The GitHub repository yefferson12355/ClasificadorCarnes_Colaborativo contains a labelled image folder "ClasificadorCarnes_Colaborativo" with 2 categories: alpaca, llama. Examples follow, each with its label.

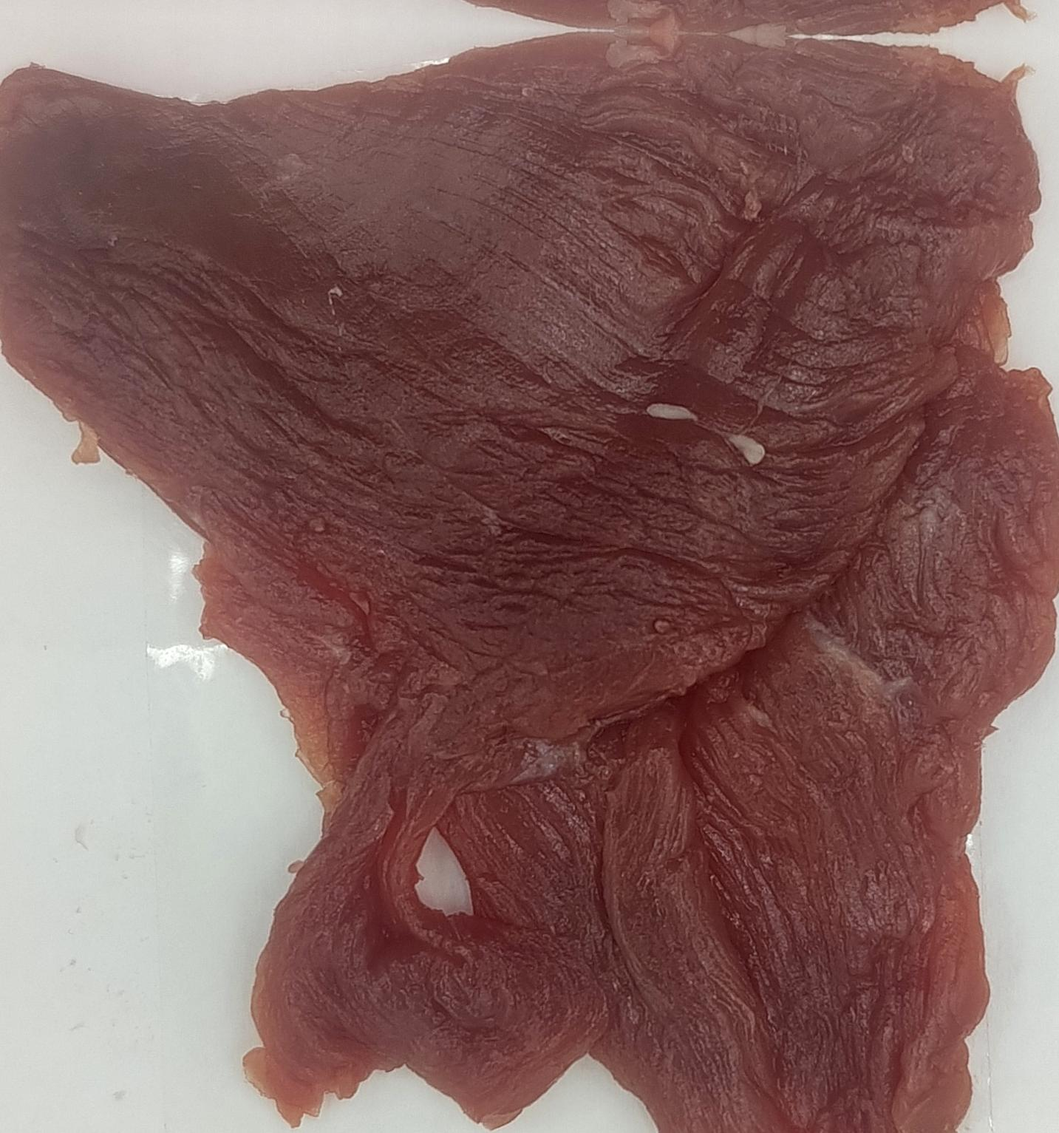
Label: alpaca

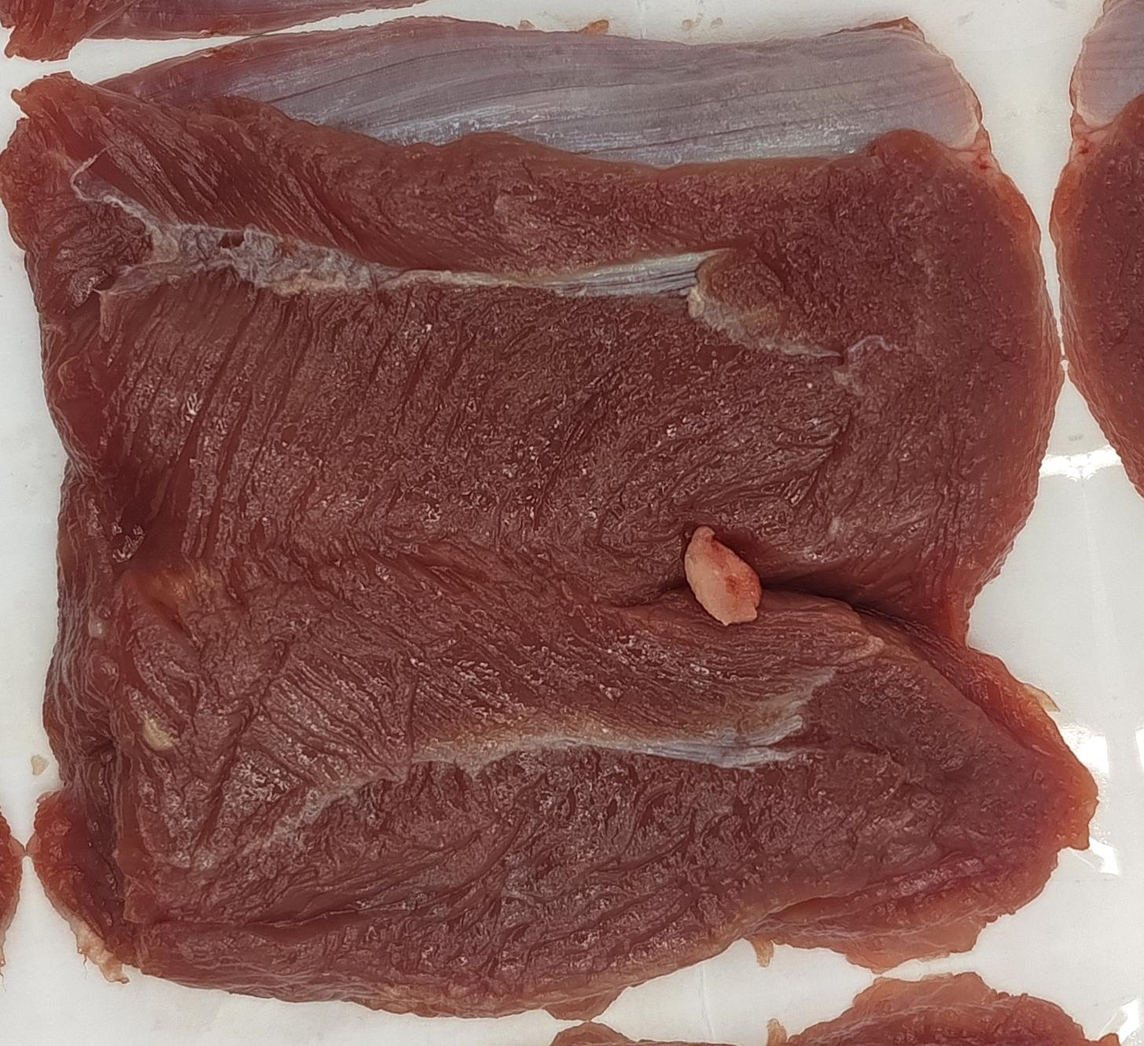
Label: llama

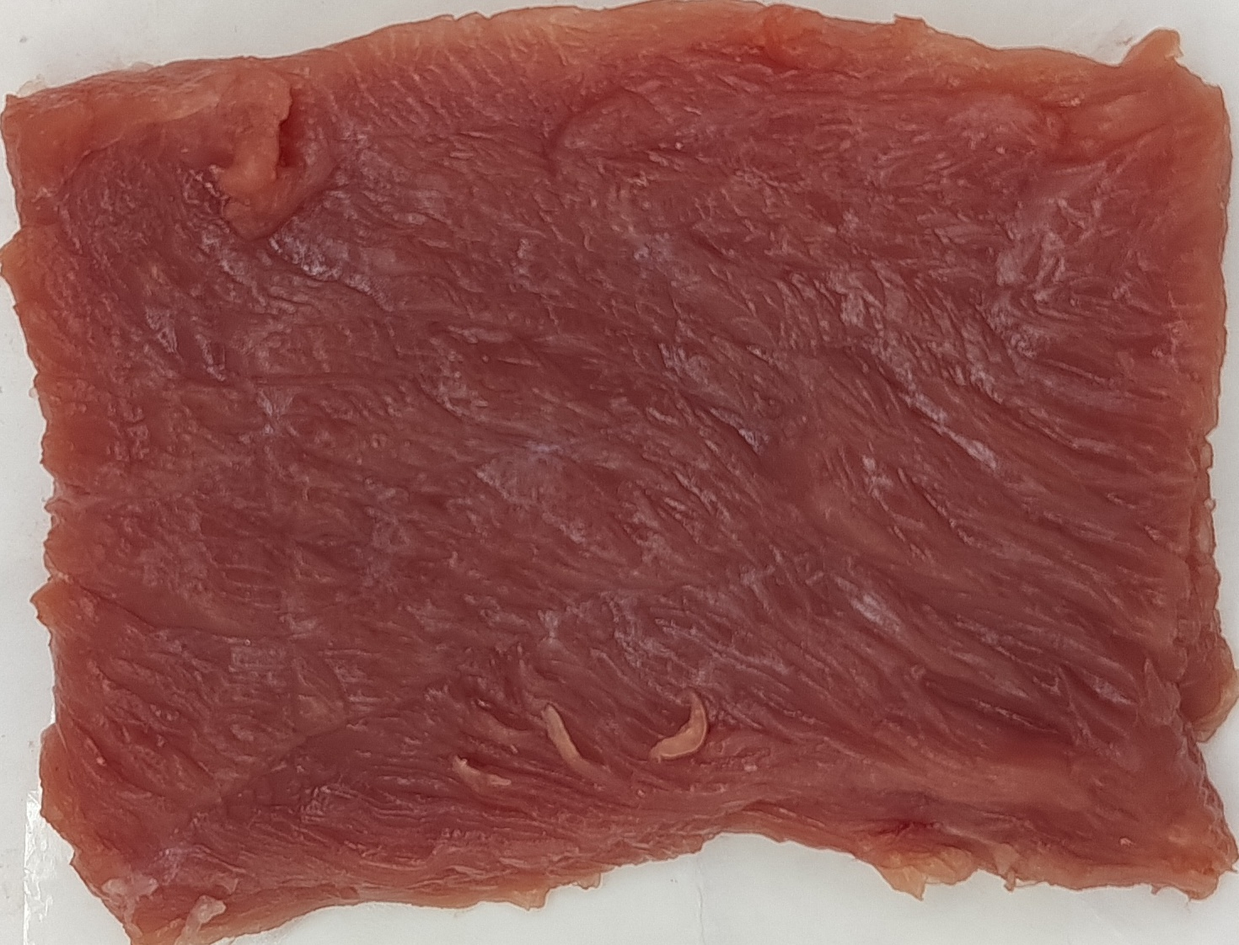
Label: alpaca

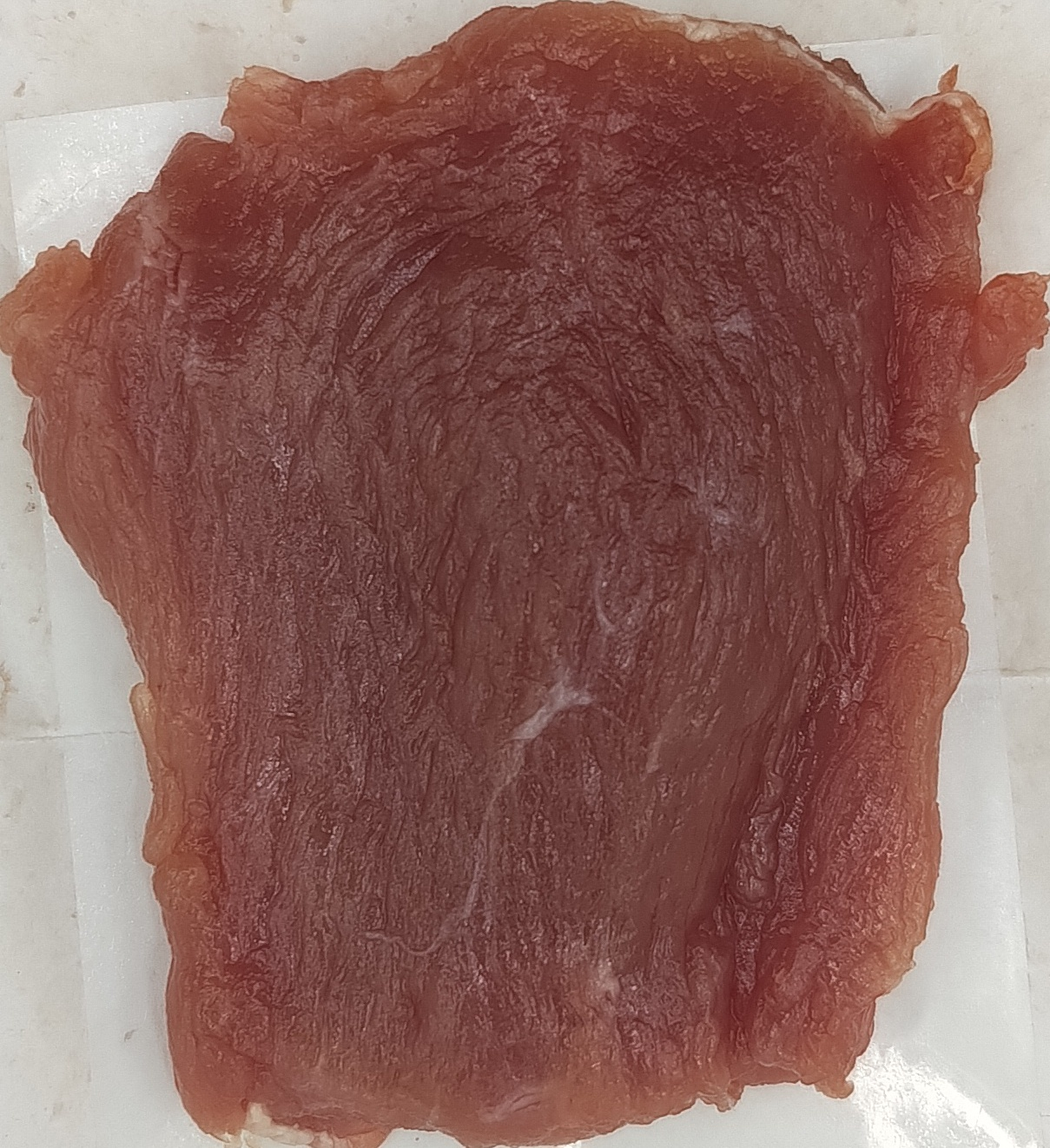
Label: llama

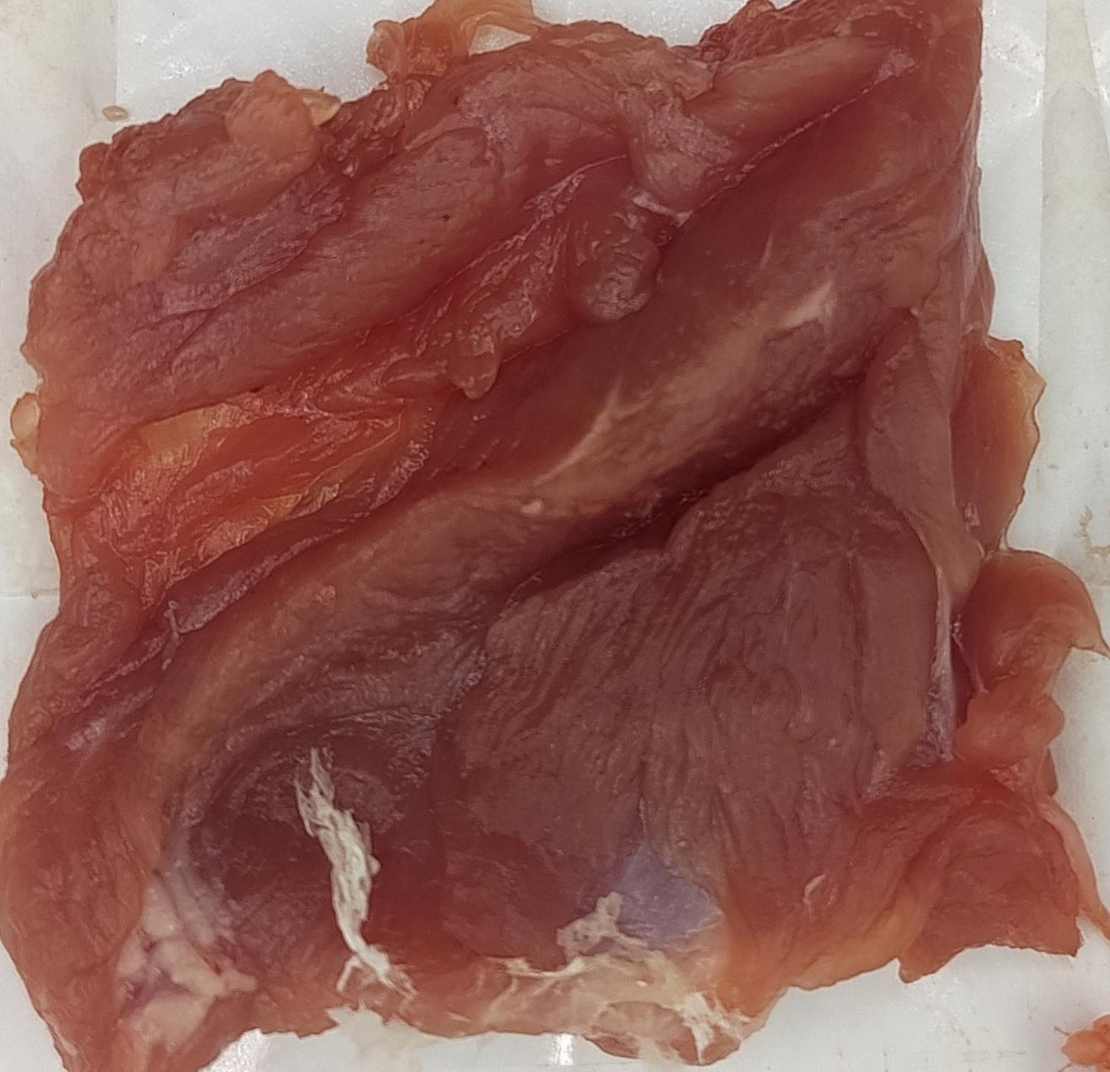
Label: llama

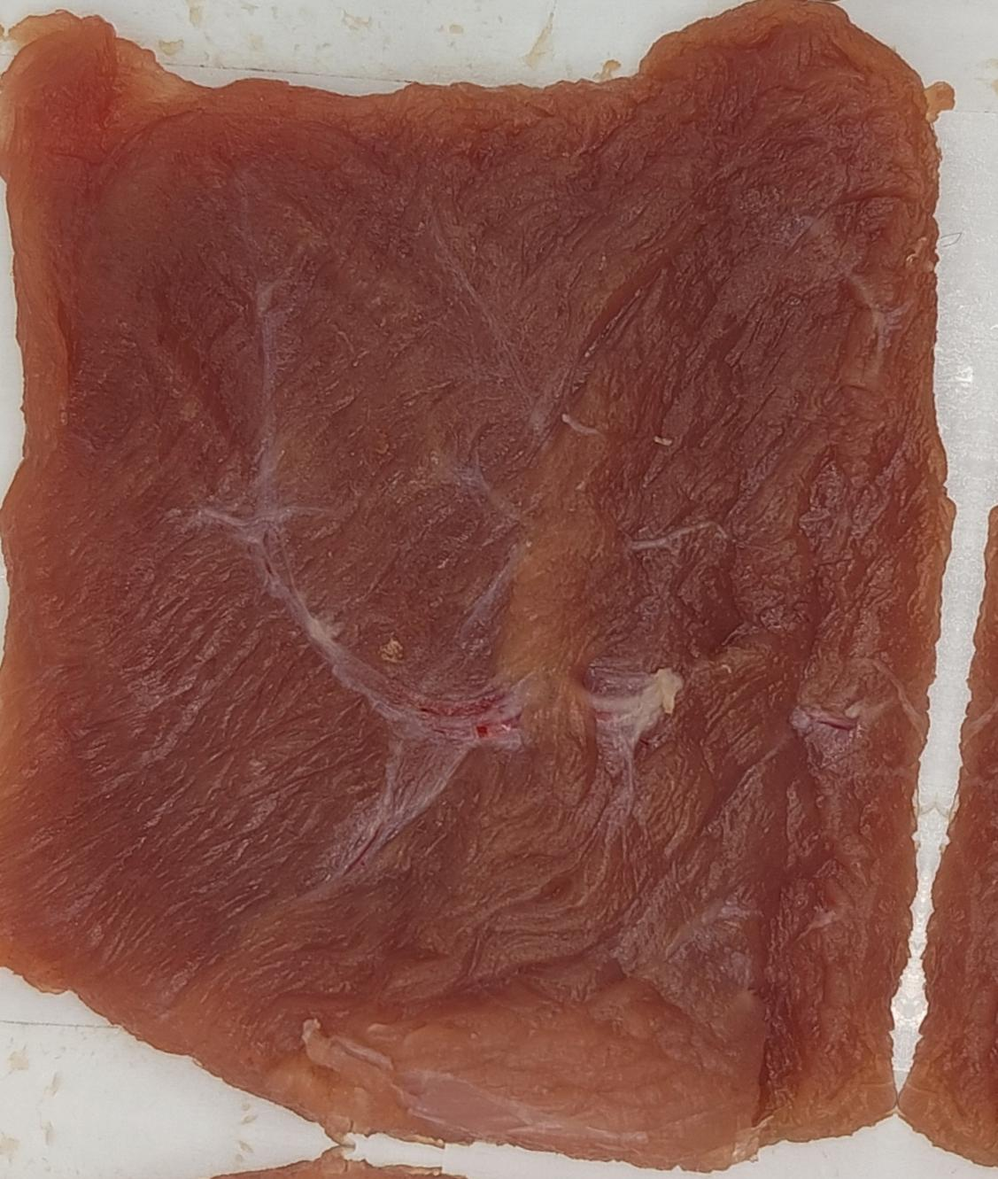
Label: alpaca
